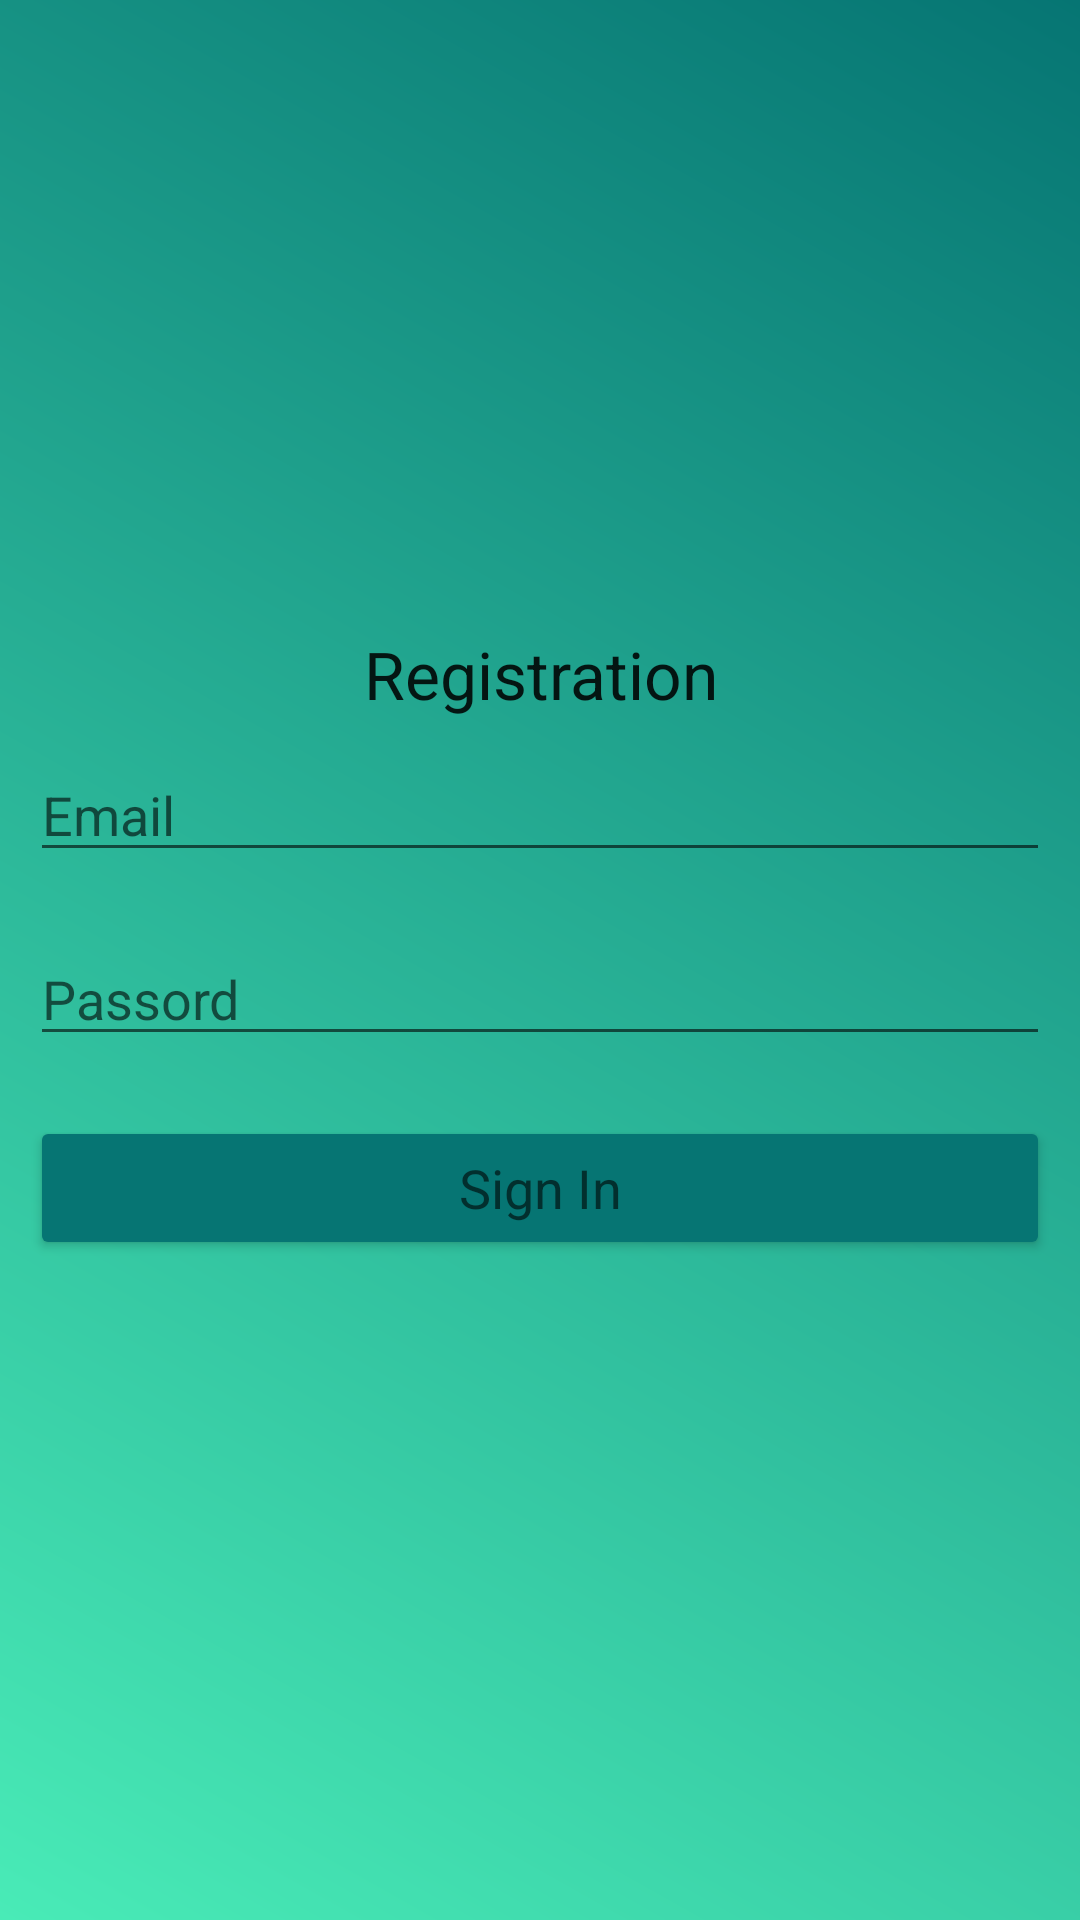

Reconstruct the res/layout file that produces this screen, plus the resources it refers to.
<!-- AndroidManifest.xml: application theme Theme.GroceryListApp -->
<!-- res/layout/activity_registration.xml -->
<?xml version="1.0" encoding="utf-8"?>
<LinearLayout xmlns:android="http://schemas.android.com/apk/res/android"
    xmlns:tools="http://schemas.android.com/tools"
    android:layout_width="match_parent"
    android:orientation="vertical"
    android:gravity="center"
    android:background="@drawable/back_design"
    android:layout_height="match_parent"
    tools:context=".RegistrationActivity">

    <ScrollView
        android:layout_width="match_parent"
        android:layout_height="wrap_content">
        <LinearLayout
            android:layout_width="match_parent"
            android:orientation="vertical"
            android:layout_height="wrap_content">
            <TextView
                android:layout_width="match_parent"
                android:layout_height="wrap_content"
                android:text="Registration"
                android:textAppearance="?android:textAppearanceLarge"
                android:gravity="center"/>

            <EditText
                android:layout_width="match_parent"
                android:layout_height="wrap_content"
                android:layout_margin="10dp"
                android:inputType="textEmailAddress"
                android:hint="Email"
                android:id="@+id/email_reg"
                />
            <EditText
                android:layout_width="match_parent"
                android:layout_height="wrap_content"
                android:layout_margin="10dp"
                android:inputType="textPassword"
                android:hint="Passord"
                android:id="@+id/password_reg"
                />
            <Button
                android:layout_width="match_parent"
                android:layout_height="wrap_content"
                android:layout_margin="10dp"
                android:text="Sign In"
                android:backgroundTint="#067573"
                android:textAppearance="?android:textAppearanceMedium"
                android:id="@+id/btn_reg"
                />
        </LinearLayout>
    </ScrollView>

</LinearLayout>
<!-- resources referenced by this layout -->
<resources>
  <!-- drawable back_design (drawable) -->
  <?xml version="1.0" encoding="utf-8"?>
  <shape xmlns:android="http://schemas.android.com/apk/res/android">
     <gradient android:angle="45"
         android:startColor="#49ebb7"
         android:endColor="#067573"
         />
  </shape>
  <style name="Theme.GroceryListApp" parent="Theme.MaterialComponents.DayNight.NoActionBar">
          
          <item name="colorPrimary">@color/purple_500</item>
          <item name="colorPrimaryVariant">@color/purple_700</item>
          <item name="colorOnPrimary">@color/white</item>
          
          <item name="colorSecondary">@color/teal_200</item>
          <item name="colorSecondaryVariant">@color/teal_700</item>
          <item name="colorOnSecondary">@color/black</item>
          
          <item name="android:statusBarColor" tools:targetApi="l">?attr/colorPrimaryVariant</item>
          
      </style>
  <color name="purple_500">#FF6200EE</color>
  <color name="purple_700">#FF3700B3</color>
  <color name="white">#FFFFFFFF</color>
  <color name="teal_200">#39B57F</color>
  <color name="teal_700">#FF018786</color>
  <color name="black">#FF000000</color>
</resources>
